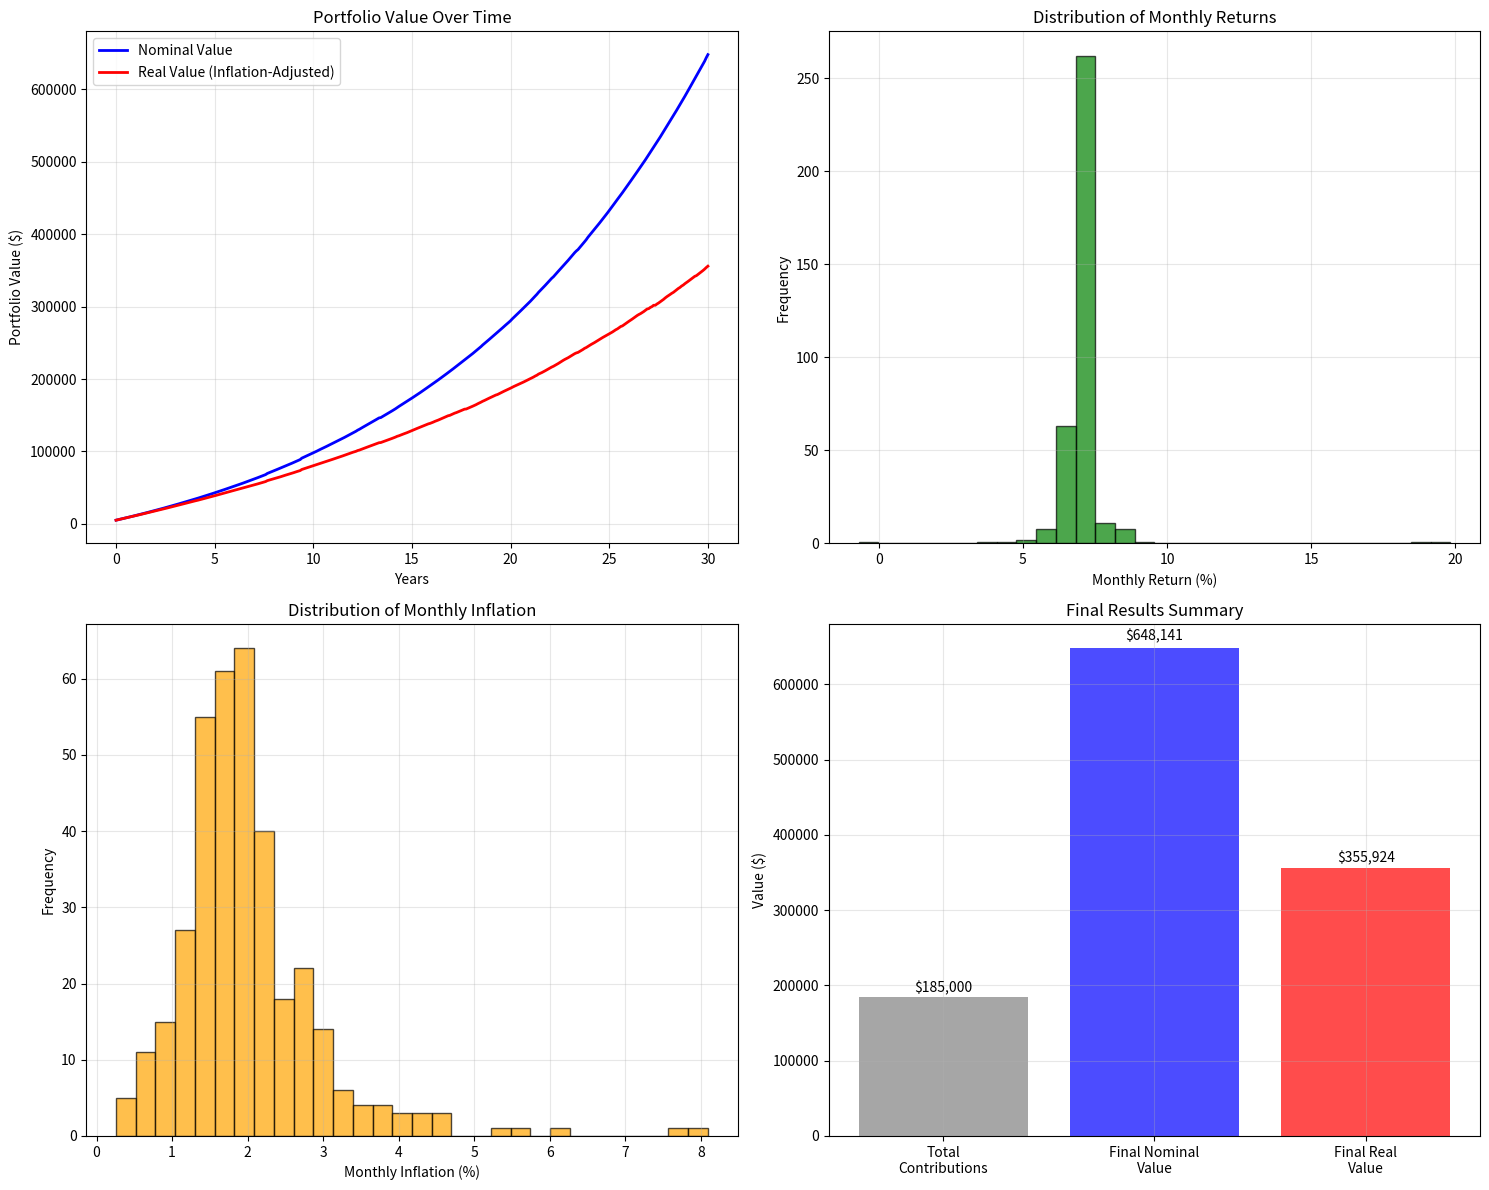

Python code for this plot:
import numpy as np
import matplotlib.pyplot as plt

starting_sum = 5000
monthly_contribution = 500
years = 30

minimum_return = -10
average_return = 7
maximum_return = 20
return_gamma = 0.1

minimum_inflation = 0
average_inflation = 2
maximum_inflation = 10
inflation_gamma = 0.5

force_exact_return = True
force_exact_inflation = True
fixed_seed = False

def cauchy(x, x0=2, gamma=1, minimum=0, maximum=10):
    """
    Cauchy distribution (Lorentzian) centered at x0 with scale parameter gamma
    Limited to range [minimum, maximum]
    """
    # Calculate Cauchy distribution
    result = (gamma / np.pi) / ((x - x0)**2 + gamma**2)

    # Limit to range [minimum, maximum]
    result = np.where((x >= minimum) & (x <= maximum), result, 0)

    # Normalize so area integrates to 1 over [minimum, maximum]
    x_norm = np.linspace(minimum, maximum, 10000)
    norm_vals = (gamma / np.pi) / ((x_norm - x0)**2 + gamma**2)
    area = np.trapz(norm_vals, x_norm)
    
    return result / area

def sample_cauchy(n_samples, x0=2, gamma=1, minimum=0, maximum=10, force_exact=False, fixed_seed=True):
    """
    Sample from truncated Cauchy distribution using rejection sampling
    """
    samples = []
    if fixed_seed:
        np.random.seed(42)  # For reproducible results
    
    # Find maximum value for rejection sampling
    x_test = np.linspace(minimum, maximum, 1000)
    y_test = cauchy(x_test, x0, gamma, minimum, maximum)
    max_value = np.max(y_test)

    while len(samples) < n_samples:
        # Generate random x in [minimum, maximum]
        x_candidate = np.random.uniform(minimum, maximum)
        
        # Calculate function value
        y_candidate = cauchy(np.array([x_candidate]), x0, gamma, minimum, maximum)[0]
        
        # Accept with probability proportional to function value
        if np.random.uniform(0, max_value) < y_candidate:
            samples.append(x_candidate)

    results = np.array(samples)
    
    # Force exact mean if requested
    if force_exact:
        results = results * (x0 / np.mean(results))

    return results

def generate_returns(years, months_per_year=12):
    """Generate monthly returns using Cauchy distribution"""
    n_months = years * months_per_year
    return sample_cauchy(
        n_samples=n_months,
        x0=average_return,
        gamma=return_gamma,
        minimum=minimum_return,
        maximum=maximum_return,
        force_exact=force_exact_return,
        fixed_seed=fixed_seed
    )

def generate_inflation(years, months_per_year=12):
    """Generate monthly inflation rates using Cauchy distribution"""
    n_months = years * months_per_year
    return sample_cauchy(
        n_samples=n_months,
        x0=average_inflation,
        gamma=inflation_gamma,
        minimum=minimum_inflation,
        maximum=maximum_inflation,
        force_exact=force_exact_inflation,
        fixed_seed=fixed_seed
    )

def run_investment_simulation():
    """Run the complete investment simulation"""
    n_months = years * 12
    
    # Generate random returns and inflation for each month
    monthly_returns = generate_returns(years) / 100  # Convert percentage to decimal
    monthly_inflation = generate_inflation(years) / 100  # Convert percentage to decimal
    
    # Initialize tracking arrays
    portfolio_value = np.zeros(n_months + 1)
    real_value = np.zeros(n_months + 1)  # Inflation-adjusted value
    portfolio_value[0] = starting_sum
    real_value[0] = starting_sum
    
    # Cumulative inflation factor
    inflation_factor = 1.0
    
    # Run simulation month by month
    for month in range(n_months):
        # Apply monthly return to current portfolio
        portfolio_value[month + 1] = portfolio_value[month] * (1 + monthly_returns[month] / 12)
        
        # Add monthly contribution
        portfolio_value[month + 1] += monthly_contribution
        
        # Update inflation factor
        inflation_factor *= (1 + monthly_inflation[month] / 12)
        
        # Calculate real (inflation-adjusted) value
        real_value[month + 1] = portfolio_value[month + 1] / inflation_factor
    
    return portfolio_value, real_value, monthly_returns, monthly_inflation

def plot_results(portfolio_value, real_value, monthly_returns, monthly_inflation):
    """Plot the simulation results"""
    months = np.arange(len(portfolio_value))
    years_axis = months / 12
    
    plt.figure(figsize=(15, 12))
    
    # Portfolio value over time
    plt.subplot(2, 2, 1)
    plt.plot(years_axis, portfolio_value, 'b-', linewidth=2, label='Nominal Value')
    plt.plot(years_axis, real_value, 'r-', linewidth=2, label='Real Value (Inflation-Adjusted)')
    plt.title('Portfolio Value Over Time')
    plt.xlabel('Years')
    plt.ylabel('Portfolio Value ($)')
    plt.legend()
    plt.grid(True, alpha=0.3)
    
    # Returns distribution
    plt.subplot(2, 2, 2)
    plt.hist(monthly_returns * 100, bins=30, alpha=0.7, color='green', edgecolor='black')
    plt.title('Distribution of Monthly Returns')
    plt.xlabel('Monthly Return (%)')
    plt.ylabel('Frequency')
    plt.grid(True, alpha=0.3)
    
    # Inflation distribution
    plt.subplot(2, 2, 3)
    plt.hist(monthly_inflation * 100, bins=30, alpha=0.7, color='orange', edgecolor='black')
    plt.title('Distribution of Monthly Inflation')
    plt.xlabel('Monthly Inflation (%)')
    plt.ylabel('Frequency')
    plt.grid(True, alpha=0.3)
    
    # Final summary
    plt.subplot(2, 2, 4)
    final_nominal = portfolio_value[-1]
    final_real = real_value[-1]
    total_contributions = starting_sum + (monthly_contribution * years * 12)
    
    categories = ['Total\nContributions', 'Final Nominal\nValue', 'Final Real\nValue']
    values = [total_contributions, final_nominal, final_real]
    colors = ['gray', 'blue', 'red']
    
    bars = plt.bar(categories, values, color=colors, alpha=0.7)
    plt.title('Final Results Summary')
    plt.ylabel('Value ($)')
    
    # Add value labels on bars
    for bar, value in zip(bars, values):
        height = bar.get_height()
        plt.text(bar.get_x() + bar.get_width()/2., height + height*0.01,
                f'${value:,.0f}', ha='center', va='bottom')
    
    plt.grid(True, alpha=0.3)
    plt.tight_layout()
    plt.show()
    
    return final_nominal, final_real, total_contributions

# Run the investment simulation
print("Running Better Stonks Calculator...")
print(f"Initial investment: ${starting_sum:,}")
print(f"Monthly contribution: ${monthly_contribution:,}")
print(f"Investment period: {years} years")
print(f"Expected return: {average_return}% (range: {minimum_return}% to {maximum_return}%)")
print(f"Expected inflation: {average_inflation}% (range: {minimum_inflation}% to {maximum_inflation}%)")
print(f"Force exact averages: Returns={force_exact_return}, Inflation={force_exact_inflation}")
print("-" * 60)

# Run simulation
portfolio_values, real_values, returns, inflation_rates = run_investment_simulation()

# Plot results
final_nominal, final_real, total_contributions = plot_results(portfolio_values, real_values, returns, inflation_rates)

# Print final statistics
print(f"\nFINAL RESULTS AFTER {years} YEARS:")
print(f"Total contributions: ${total_contributions:,.0f}")
print(f"Final nominal value: ${final_nominal:,.0f}")
print(f"Final real value (inflation-adjusted): ${final_real:,.0f}")
print(f"Nominal gain: ${final_nominal - total_contributions:,.0f}")
print(f"Real gain: ${final_real - total_contributions:,.0f}")
print(f"Nominal return multiple: {final_nominal / total_contributions:.2f}x")
print(f"Real return multiple: {final_real / total_contributions:.2f}x")

# Calculate annualized returns
nominal_annual_return = (final_nominal / starting_sum) ** (1/years) - 1
real_annual_return = (final_real / starting_sum) ** (1/years) - 1

print("\nANNUALIZED RETURNS:")
print(f"Nominal annual return: {nominal_annual_return * 100:.2f}%")
print(f"Real annual return: {real_annual_return * 100:.2f}%")
print(f"Average monthly return used: {np.mean(returns) * 100:.2f}%")
print(f"Average monthly inflation used: {np.mean(inflation_rates) * 100:.2f}%")


